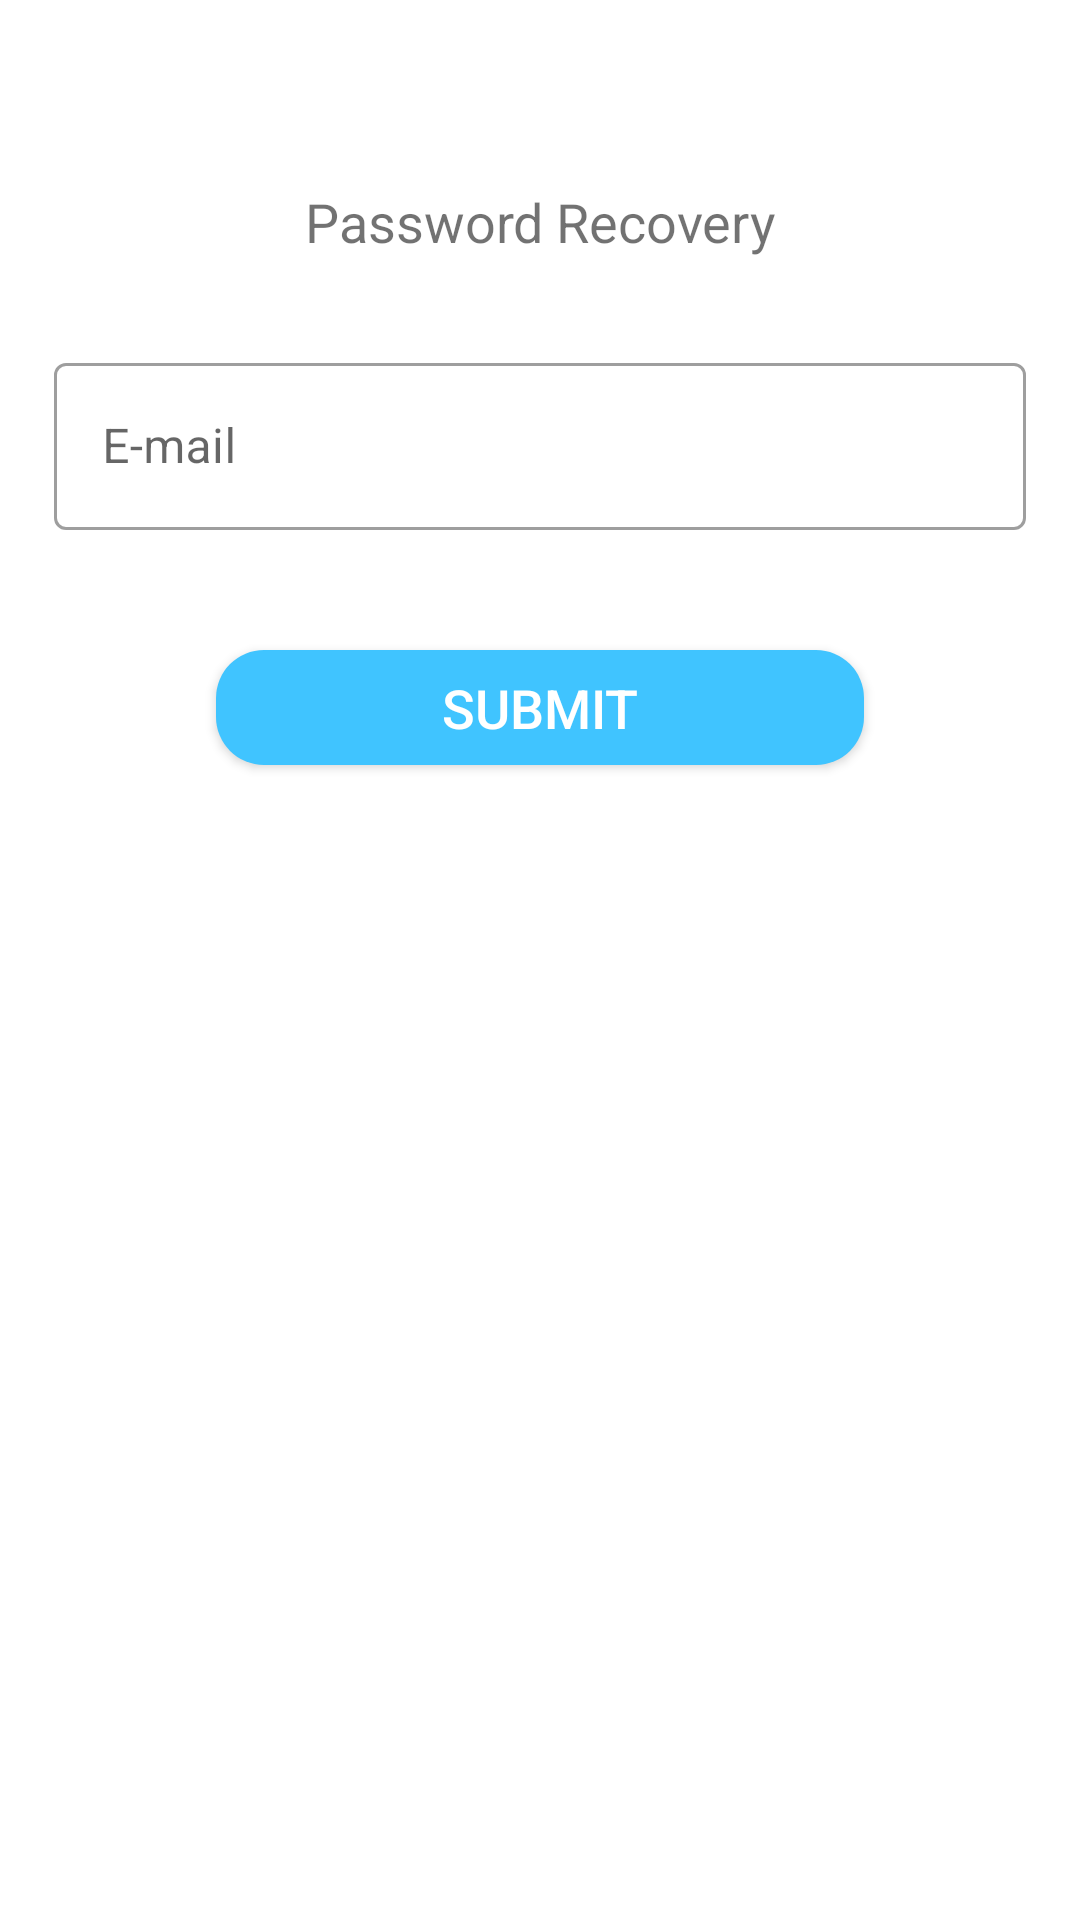

Android layout source for this screen:
<!-- AndroidManifest.xml: fallback theme Theme.MaterialComponents.DayNight.NoActionBar -->
<!-- res/layout/activity_forgot_password.xml -->
<?xml version="1.0" encoding="utf-8"?>
<androidx.constraintlayout.widget.ConstraintLayout xmlns:android="http://schemas.android.com/apk/res/android"
    android:layout_width="match_parent"
    android:layout_height="match_parent"
    xmlns:app="http://schemas.android.com/apk/res-auto">

    <TextView
        app:layout_constraintStart_toStartOf="parent"
        app:layout_constraintEnd_toEndOf="parent"
        app:layout_constraintTop_toTopOf="parent"
        app:layout_constraintBottom_toBottomOf="parent"
        android:layout_width="wrap_content"
        android:layout_height="wrap_content"
        android:text="@string/password_recovery"
        android:textColor="@color/grey"
        android:textSize="18sp"
        app:layout_constraintVertical_bias="0.1"
        />
    <com.google.android.material.textfield.TextInputLayout
        style="@style/Widget.MaterialComponents.TextInputLayout.OutlinedBox"
        android:layout_width="0dp"
        android:layout_height="wrap_content"
        app:layout_constraintBottom_toBottomOf="parent"
        app:layout_constraintEnd_toEndOf="parent"
        app:layout_constraintStart_toStartOf="parent"
        app:layout_constraintTop_toTopOf="parent"
        app:layout_constraintVertical_bias="0.2"
        app:layout_constraintWidth_percent="0.9">

        <com.google.android.material.textfield.TextInputEditText
            android:id="@+id/forgot_email_tiet"
            android:layout_width="match_parent"
            android:layout_height="wrap_content"
            android:hint="@string/e_mail"
            android:inputType="textEmailAddress"
            android:maxLines="1" />
    </com.google.android.material.textfield.TextInputLayout>

    <androidx.appcompat.widget.AppCompatButton
        android:background="@drawable/login_screen_continue_bt"
        app:layout_constraintStart_toStartOf="parent"
        app:layout_constraintEnd_toEndOf="parent"
        app:layout_constraintTop_toTopOf="parent"
        app:layout_constraintBottom_toBottomOf="parent"
        android:id="@+id/forgot_password_submit_btn"
        android:layout_width="0dp"
        android:layout_height="0dp"
        android:textSize="18sp"
        android:text="@string/submit"
        android:gravity="center"
        android:textColor="@color/white"
        app:layout_constraintVertical_bias="0.36"
        app:layout_constraintHeight_percent="0.06"
        app:layout_constraintWidth_percent="0.6"/>


</androidx.constraintlayout.widget.ConstraintLayout>
<!-- resources referenced by this layout -->
<resources>
  <color name="grey">#950E0E0E</color>
  <color name="white">#FFFFFFFF</color>
  <!-- drawable login_screen_continue_bt (drawable) -->
  <?xml version="1.0" encoding="utf-8"?>
  <ripple xmlns:android="http://schemas.android.com/apk/res/android"
      android:color="@color/light_blue_A400">
      <item android:id="@android:id/mask">
          <shape android:shape="rectangle">
              <solid android:color="@color/light_blue_A400" />
              <corners android:radius="16dp" />
          </shape>
      </item>
  
      <item android:id="@android:id/background">
          <shape android:shape="rectangle">
              <gradient
                  android:angle="90"
                  android:endColor="@color/light_blue_A200"
                  android:startColor="@color/light_blue_A200"
                  android:type="linear" />
              <corners android:radius="16dp" />
          </shape>
      </item>
  </ripple>
  <string name="e_mail">E-mail</string>
  <string name="password_recovery">Password Recovery</string>
  <string name="submit">Submit</string>
  <color name="light_blue_A400">#FF00B0FF</color>
  <color name="light_blue_A200">#FF40C4FF</color>
</resources>
